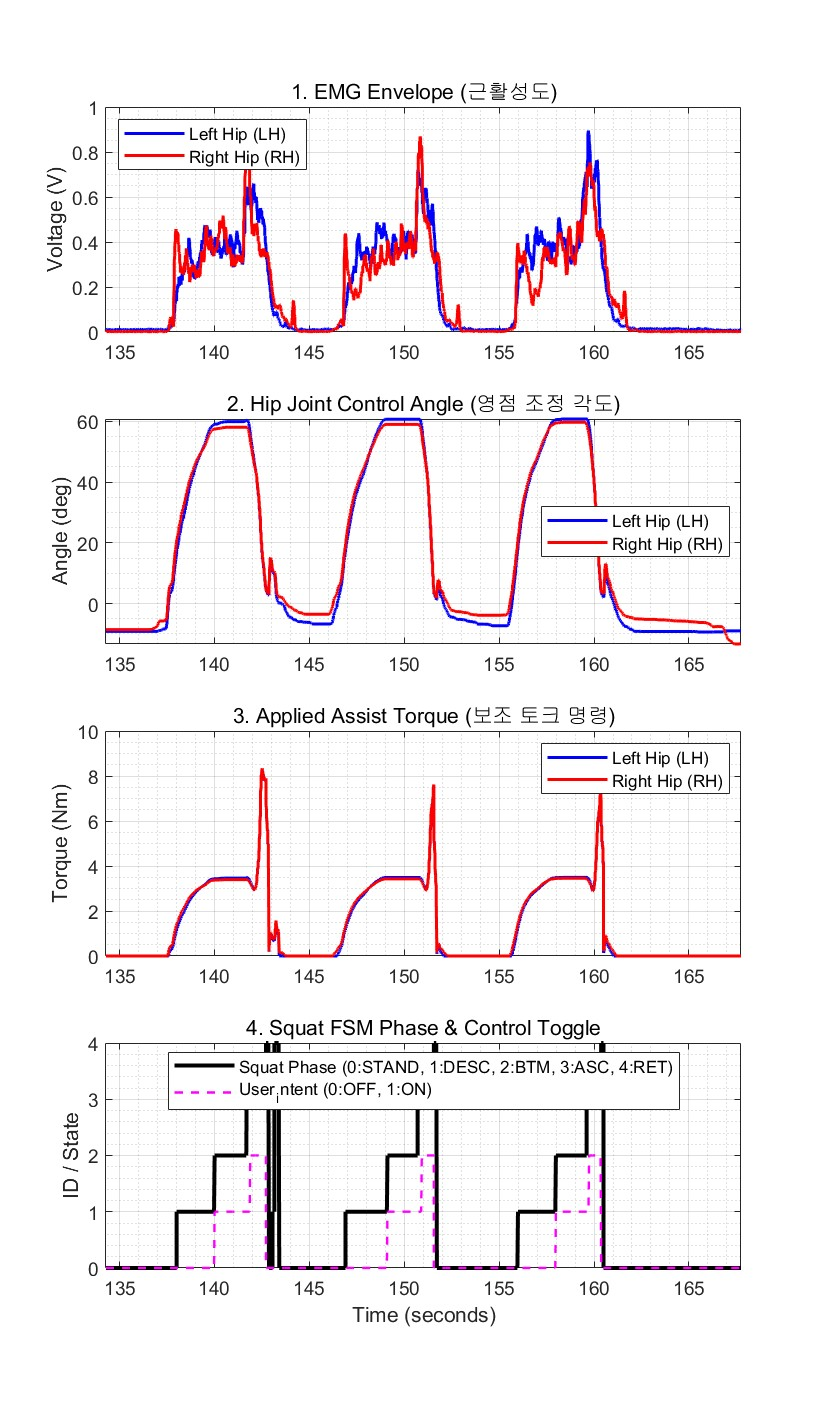

Data behind this chart, as committed beside it:
time_s, seq_id, EMG_RH_Env, EMG_LH_Env, L_Angle, R_Angle, L_Torque, R_Torque, Squat_Ph, User_intent
134.3, 13871, 0.00523, 0.01089, -9.155, -8.606, 0.00000000, 0.00000000, 0.00000000, 0.00000000
134.3, 13872, 0.005306, 0.01066, -9.155, -8.606, 0.00000000, 0.00000000, 0.00000000, 0.00000000
134.3, 13873, 0.004394, 0.01109, -9.155, -8.606, 0.00000000, 0.00000000, 0.00000000, 0.00000000
134.3, 13874, 0.003651, 0.01123, -9.155, -8.606, 0.00000000, 0.00000000, 0.00000000, 0.00000000
134.3, 13875, 0.003877, 0.0111, -9.155, -8.606, 0.00000000, 0.00000000, 0.00000000, 0.00000000
134.3, 13876, 0.003408, 0.01108, -9.155, -8.606, 0.00000000, 0.00000000, 0.00000000, 0.00000000
134.3, 13877, 0.002722, 0.01087, -9.155, -8.606, 0.00000000, 0.00000000, 0.00000000, 0.00000000
134.4, 13878, 0.002527, 0.0116, -9.155, -8.606, 0.00000000, 0.00000000, 0.00000000, 0.00000000
134.4, 13879, 0.002136, 0.01177, -9.155, -8.606, 0.00000000, 0.00000000, 0.00000000, 0.00000000
134.4, 13880, 0.002073, 0.0124, -9.155, -8.606, 0.00000000, 0.00000000, 0.00000000, 0.00000000
134.4, 13881, 0.00187, 0.01207, -9.155, -8.606, 0.00000000, 0.00000000, 0.00000000, 0.00000000
134.4, 13882, 0.001901, 0.01169, -9.155, -8.606, 0.00000000, 0.00000000, 0.00000000, 0.00000000
134.4, 13883, 0.001965, 0.01177, -9.155, -8.606, 0.00000000, 0.00000000, 0.00000000, 0.00000000
134.4, 13884, 0.001882, 0.01091, -9.155, -8.606, 0.00000000, 0.00000000, 0.00000000, 0.00000000
134.4, 13885, 0.00226, 0.01053, -9.155, -8.606, 0.00000000, 0.00000000, 0.00000000, 0.00000000
134.4, 13886, 0.00219, 0.01002, -9.155, -8.606, 0.00000000, 0.00000000, 0.00000000, 0.00000000
134.4, 13887, 0.001845, 0.009713, -9.155, -8.606, 0.00000000, 0.00000000, 0.00000000, 0.00000000
134.4, 13888, 0.001715, 0.00944, -9.155, -8.606, 0.00000000, 0.00000000, 0.00000000, 0.00000000
134.4, 13889, 0.001573, 0.00953, -9.155, -8.606, 0.00000000, 0.00000000, 0.00000000, 0.00000000
134.5, 13890, 0.001568, 0.009513, -9.155, -8.606, 0.00000000, 0.00000000, 0.00000000, 0.00000000
134.5, 13891, 0.001632, 0.009602, -9.155, -8.606, 0.00000000, 0.00000000, 0.00000000, 0.00000000
134.5, 13892, 0.001505, 0.0105, -9.155, -8.606, 0.00000000, 0.00000000, 0.00000000, 0.00000000
134.5, 13893, 0.001851, 0.01087, -9.155, -8.606, 0.00000000, 0.00000000, 0.00000000, 0.00000000
134.5, 13894, 0.00201, 0.01114, -9.155, -8.606, 0.00000000, 0.00000000, 0.00000000, 0.00000000
134.5, 13895, 0.001934, 0.01059, -9.155, -8.606, 0.00000000, 0.00000000, 0.00000000, 0.00000000
134.5, 13896, 0.001877, 0.01084, -9.155, -8.606, 0.00000000, 0.00000000, 0.00000000, 0.00000000
134.5, 13897, 0.001792, 0.01055, -9.155, -8.606, 0.00000000, 0.00000000, 0.00000000, 0.00000000
134.5, 13898, 0.00184, 0.009801, -9.155, -8.606, 0.00000000, 0.00000000, 0.00000000, 0.00000000
134.5, 13899, 0.001968, 0.009477, -9.155, -8.606, 0.00000000, 0.00000000, 0.00000000, 0.00000000
134.6, 13900, 0.001953, 0.009886, -9.155, -8.606, 0.00000000, 0.00000000, 0.00000000, 0.00000000
134.6, 13901, 0.001595, 0.01021, -9.155, -8.606, 0.00000000, 0.00000000, 0.00000000, 0.00000000
134.6, 13902, 0.001347, 0.01028, -9.155, -8.606, 0.00000000, 0.00000000, 0.00000000, 0.00000000
134.6, 13903, 0.00136, 0.009972, -9.155, -8.606, 0.00000000, 0.00000000, 0.00000000, 0.00000000
134.6, 13904, 0.001648, 0.01016, -9.155, -8.606, 0.00000000, 0.00000000, 0.00000000, 0.00000000
134.6, 13905, 0.002069, 0.01006, -9.155, -8.606, 0.00000000, 0.00000000, 0.00000000, 0.00000000
134.6, 13906, 0.001972, 0.009768, -9.155, -8.606, 0.00000000, 0.00000000, 0.00000000, 0.00000000
134.6, 13907, 0.002137, 0.009664, -9.155, -8.606, 0.00000000, 0.00000000, 0.00000000, 0.00000000
134.6, 13908, 0.001998, 0.009426, -9.155, -8.606, 0.00000000, 0.00000000, 0.00000000, 0.00000000
134.6, 13909, 0.002215, 0.009425, -9.155, -8.606, 0.00000000, 0.00000000, 0.00000000, 0.00000000
134.7, 13910, 0.002311, 0.009382, -9.155, -8.606, 0.00000000, 0.00000000, 0.00000000, 0.00000000
134.7, 13911, 0.001979, 0.009367, -9.155, -8.606, 0.00000000, 0.00000000, 0.00000000, 0.00000000
134.7, 13912, 0.001977, 0.00924, -9.155, -8.606, 0.00000000, 0.00000000, 0.00000000, 0.00000000
134.7, 13913, 0.001746, 0.01016, -9.155, -8.606, 0.00000000, 0.00000000, 0.00000000, 0.00000000
134.7, 13914, 0.001621, 0.01001, -9.155, -8.606, 0.00000000, 0.00000000, 0.00000000, 0.00000000
134.7, 13915, 0.001813, 0.009252, -9.155, -8.606, 0.00000000, 0.00000000, 0.00000000, 0.00000000
134.7, 13916, 0.00176, 0.00914, -9.155, -8.606, 0.00000000, 0.00000000, 0.00000000, 0.00000000
134.7, 13917, 0.00171, 0.009407, -9.155, -8.606, 0.00000000, 0.00000000, 0.00000000, 0.00000000
134.7, 13918, 0.001691, 0.009352, -9.155, -8.606, 0.00000000, 0.00000000, 0.00000000, 0.00000000
134.8, 13919, 0.00216, 0.009655, -9.155, -8.606, 0.00000000, 0.00000000, 0.00000000, 0.00000000
134.8, 13920, 0.0022, 0.01036, -9.155, -8.606, 0.00000000, 0.00000000, 0.00000000, 0.00000000
134.8, 13921, 0.002164, 0.01048, -9.155, -8.606, 0.00000000, 0.00000000, 0.00000000, 0.00000000
134.8, 13922, 0.001975, 0.01081, -9.155, -8.606, 0.00000000, 0.00000000, 0.00000000, 0.00000000
134.8, 13923, 0.00184, 0.01111, -9.155, -8.606, 0.00000000, 0.00000000, 0.00000000, 0.00000000
134.8, 13924, 0.001864, 0.01077, -9.155, -8.606, 0.00000000, 0.00000000, 0.00000000, 0.00000000
134.8, 13925, 0.001817, 0.01112, -9.155, -8.606, 0.00000000, 0.00000000, 0.00000000, 0.00000000
134.8, 13926, 0.001881, 0.01158, -9.155, -8.606, 0.00000000, 0.00000000, 0.00000000, 0.00000000
134.8, 13927, 0.001971, 0.01174, -9.155, -8.606, 0.00000000, 0.00000000, 0.00000000, 0.00000000
134.8, 13928, 0.001716, 0.01081, -9.155, -8.606, 0.00000000, 0.00000000, 0.00000000, 0.00000000
134.9, 13929, 0.001798, 0.01072, -9.155, -8.606, 0.00000000, 0.00000000, 0.00000000, 0.00000000
134.9, 13930, 0.001599, 0.01075, -9.155, -8.606, 0.00000000, 0.00000000, 0.00000000, 0.00000000
... 3,289 more rows
